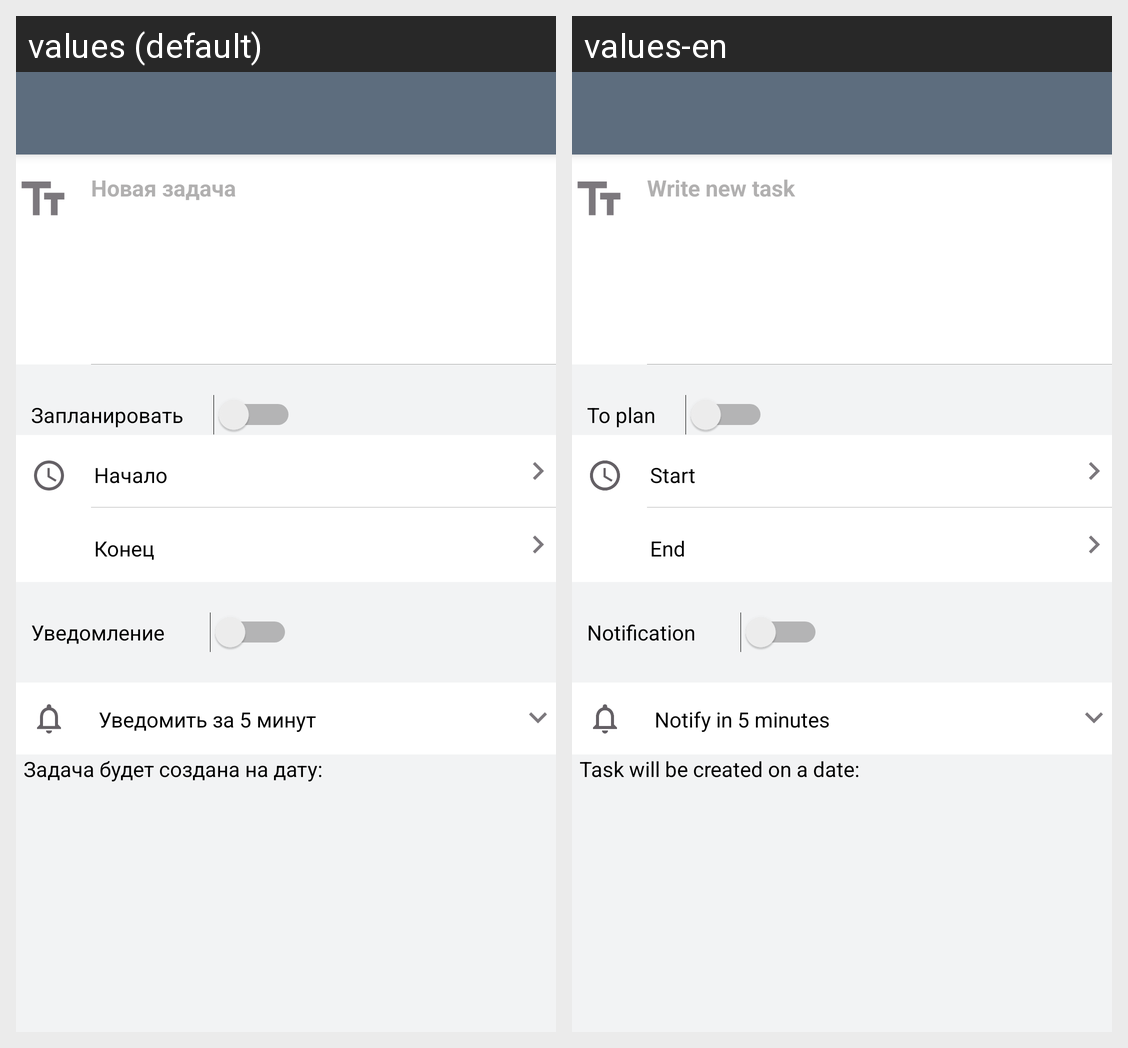

The Android screen above is rendered under two locales of the same app. Produce the string resources it draws, with the default and per-locale values.
Android screen res/layout/create_task.xml rendered under 2 locales, left to right: values (default), values-en. Device: Nexus 5 (rendered at 1080×1920; each locale shown at half size, 540×960, under a caption strip naming it); theme AppTheme.
Strings drawn on this screen, with the default value and each locale's value (text and hints the layout hard-codes, and strings that could not be matched under every locale, appear in the picture but are not listed):

new_task_hint
  values: Новая задача
  values-en: Write new task

planTask
  values: Запланировать
  values-en: To plan

timeEndTask
  values: Конец
  values-en: End

startTimeTask
  values: Начало
  values-en: Start

notifTask
  values: Уведомление
  values-en: Notification

norifBefore5
  values: Уведомить за 5 минут
  values-en: Notify in 5 minutes

when_create
  values: Задача будет создана на дату:
  values-en: Task will be created on a date:
